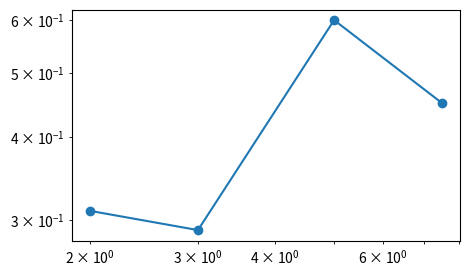

This chart was generated by the following Python code:
# Written by calculate-plot 0.1.0: this script draws the same figure with Matplotlib 3.11.2.
import matplotlib.pyplot as plt

fig, ax = plt.subplots(figsize=(5.0, 3.0))
ax.plot([2, 3, 5, 7.5], [0.31, 0.29, 0.6, 0.45], marker='o')
ax.set_xscale('log')
ax.set_yscale('log')

if __name__ == "__main__":
    plt.show()
